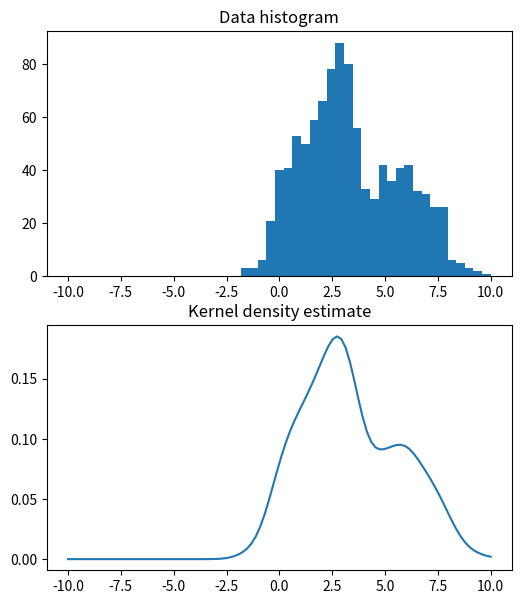

This chart was generated by the following Python code:
# exercise 11.2.2
import numpy as np
from matplotlib.pyplot import figure, subplot, hist, title, show, plot
from scipy.stats.kde import gaussian_kde

# Draw samples from mixture of gaussians (as in exercise 11.1.1)
N = 1000; M = 1
x = np.linspace(-10, 10, 50)
X = np.empty((N,M))
m = np.array([1, 3, 6]); s = np.array([1, .5, 2])
c_sizes = np.random.multinomial(N, [1./3, 1./3, 1./3])
for c_id, c_size in enumerate(c_sizes):
    X[c_sizes.cumsum()[c_id]-c_sizes[c_id]:c_sizes.cumsum()[c_id],:] = np.random.normal(m[c_id], np.sqrt(s[c_id]), (c_size,M))

# x-values to evaluate the KDE
xe = np.linspace(-10, 10, 100)

# Compute kernel density estimate
kde = gaussian_kde(X.ravel())

# Plot kernel density estimate
figure(figsize=(6,7))
subplot(2,1,1)
hist(X,x)
title('Data histogram')
subplot(2,1,2)
plot(xe, kde.evaluate(xe))
title('Kernel density estimate')
show()

print('Ran Exercise 11.2.2')